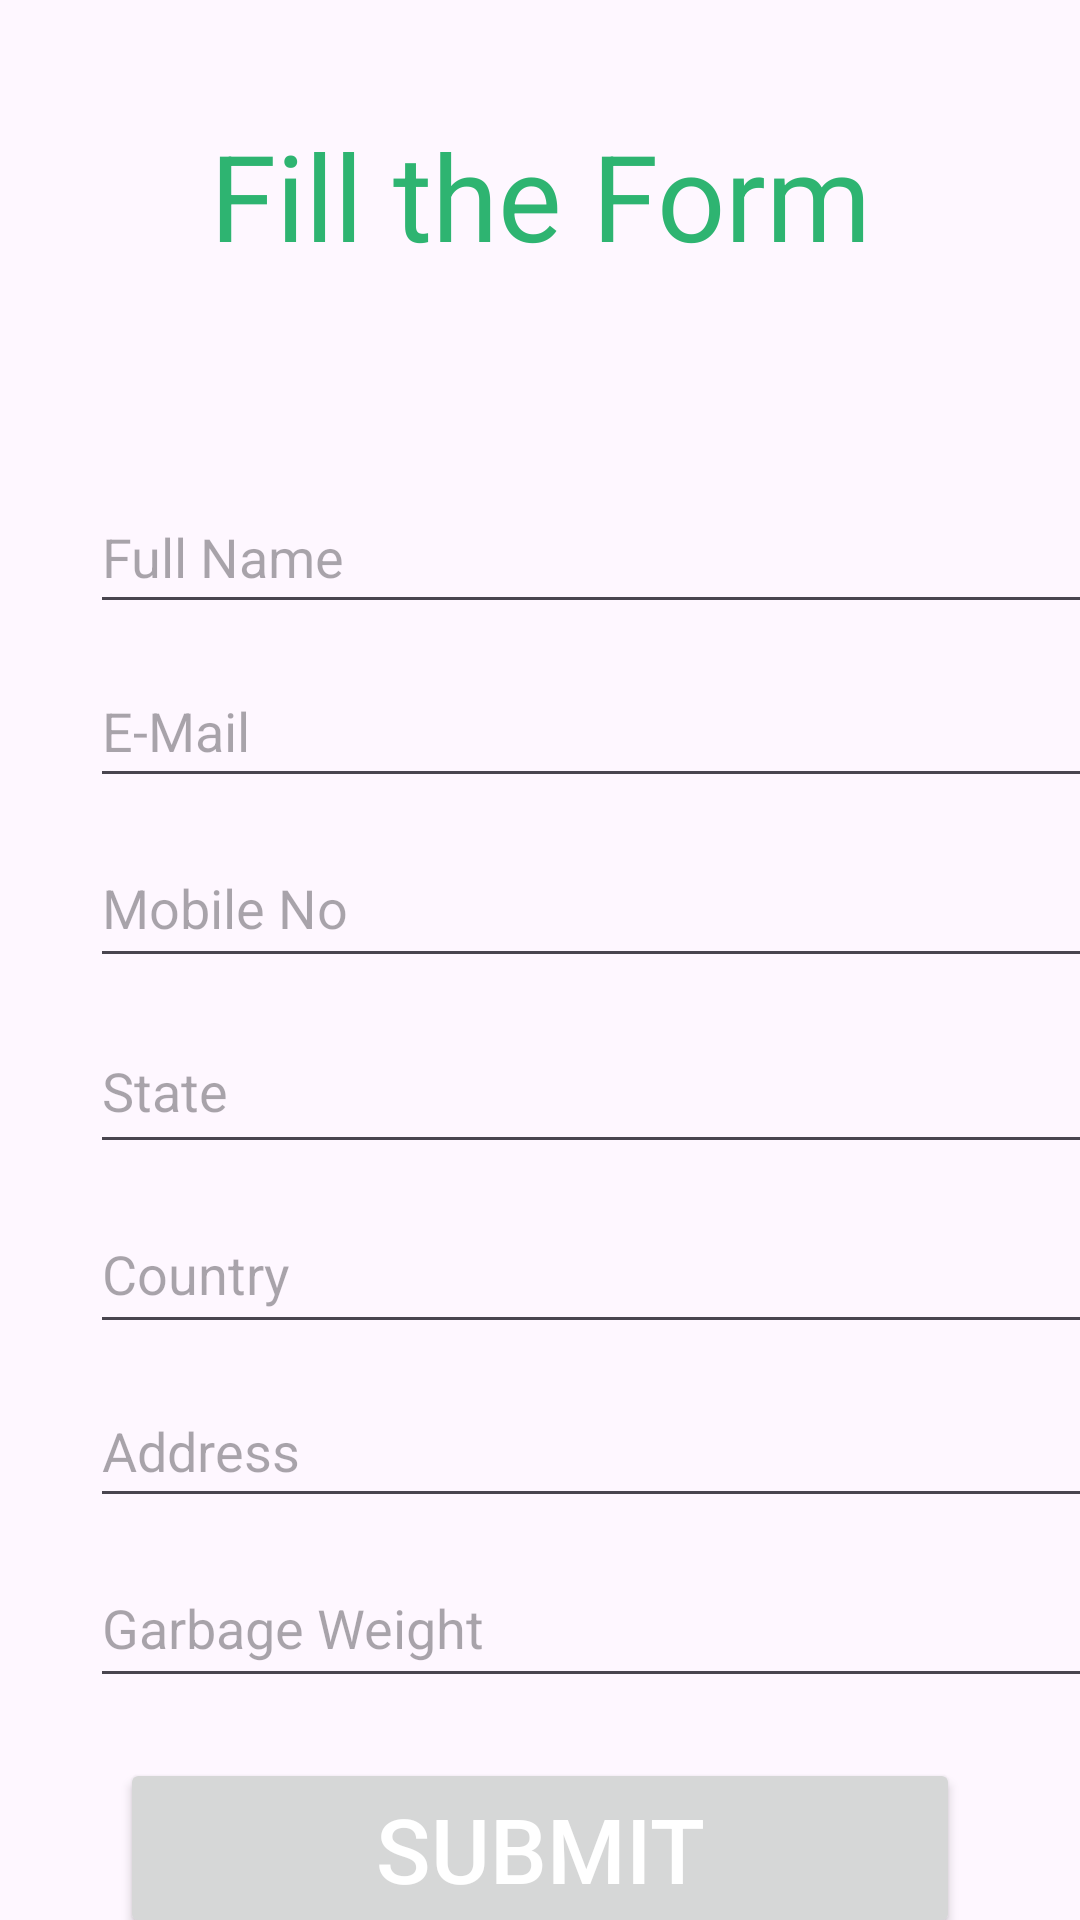

The Android layout XML behind this screen, and the referenced resources:
<!-- AndroidManifest.xml: application theme Theme.Garbage_Collector -->
<!-- res/layout/activity_formfill.xml -->
<?xml version="1.0" encoding="utf-8"?>
<LinearLayout xmlns:android="http://schemas.android.com/apk/res/android"
    xmlns:tools="http://schemas.android.com/tools"
    android:id="@+id/main"
    android:layout_width="match_parent"
    android:layout_height="match_parent"
    tools:context=".formfill"
    android:orientation="vertical">

    <TextView
        android:layout_width="363dp"
        android:layout_height="90dp"
        android:layout_gravity="center"
        android:gravity="center"
        android:text="@string/fill_the_form"
        android:textColor="#2EB471"
        android:textSize="40sp"
        tools:ignore="MissingConstraints"
        android:layout_marginTop="20dp"/>

    <LinearLayout
        android:layout_width="match_parent"
        android:layout_height="664dp"
        android:orientation="vertical">

        <EditText
            android:id="@+id/editTextText"
            android:layout_width="362dp"
            android:layout_height="48dp"
            android:layout_marginStart="30dp"
            android:layout_marginTop="50dp"
            android:layout_marginEnd="30dp"
            android:autofillHints="Full Name"
            android:ems="10"
            android:hint="@string/full_name"
            android:inputType="text"
            tools:ignore="MissingConstraints" />

        <View
            android:layout_width="match_parent"
            android:layout_height="10dp" />

        <EditText
            android:id="@+id/editTextText2"
            android:layout_width="358dp"
            android:layout_height="48dp"
            android:layout_marginStart="30dp"
            android:autofillHints="E-Mail Address"
            android:ems="10"
            android:hint="@string/e_mail"
            android:inputType="text"
            tools:ignore="MissingConstraints"
            tools:layout_editor_absoluteY="217dp" />

        <View
            android:layout_width="match_parent"
            android:layout_height="10dp" />


        <EditText
            android:id="@+id/editTextNumber"
            android:layout_width="353dp"
            android:layout_height="50dp"
            android:layout_marginStart="30dp"
            android:ems="10"
            android:hint="@string/mobile_no"
            android:inputType="number"
            tools:ignore="Autofill,MissingConstraints"
            tools:layout_editor_absoluteX="22dp"
            tools:layout_editor_absoluteY="297dp" />

        <View
            android:layout_width="match_parent"
            android:layout_height="10dp" />


        <EditText
            android:id="@+id/editTextText4"
            android:layout_width="358dp"
            android:layout_height="52dp"
            android:layout_marginStart="30dp"
            android:ems="10"
            android:hint="@string/state"
            android:inputType="text"
            tools:ignore="Autofill,MissingConstraints"
            tools:layout_editor_absoluteX="22dp"
            tools:layout_editor_absoluteY="378dp" />

        <View
            android:layout_width="match_parent"
            android:layout_height="10dp" />


        <EditText
            android:id="@+id/editTextText5"
            android:layout_width="359dp"
            android:layout_height="50dp"
            android:layout_marginStart="30dp"
            android:ems="10"
            android:hint="@string/country"
            android:inputType="text"
            tools:ignore="Autofill,MissingConstraints"
            tools:layout_editor_absoluteX="25dp"
            tools:layout_editor_absoluteY="458dp" />

        <View
            android:layout_width="match_parent"
            android:layout_height="10dp" />


        <EditText
            android:id="@+id/editTextText6"
            android:layout_width="355dp"
            android:layout_height="48dp"
            android:layout_marginStart="30dp"
            android:ems="10"
            android:hint="@string/address"
            android:inputType="text"
            tools:ignore="Autofill,MissingConstraints"
            tools:layout_editor_absoluteX="25dp"
            tools:layout_editor_absoluteY="531dp" />

        <View
            android:layout_width="match_parent"
            android:layout_height="10dp" />


        <EditText
            android:id="@+id/editTextNumber2"
            android:layout_width="353dp"
            android:layout_height="50dp"
            android:layout_marginStart="30dp"
            android:ems="10"
            android:hint="@string/garbage_weight"
            android:inputType="number"
            tools:ignore="Autofill,MissingConstraints" />

        <View
            android:layout_width="match_parent"
            android:layout_height="20dp" />


        <Button
            android:id="@+id/confirm"
            android:layout_width="match_parent"
            android:layout_height="60dp"
            android:layout_marginStart="40dp"
            android:layout_marginEnd="40dp"
            android:text="@string/submit"
            android:textColor="@color/white"
            android:textSize="30sp" />
    </LinearLayout>

</LinearLayout>
<!-- resources referenced by this layout -->
<resources>
  <color name="white">#FFFFFFFF</color>
  <string name="address">Address</string>
  <string name="country">Country</string>
  <string name="e_mail">E-Mail</string>
  <string name="fill_the_form">Fill the Form</string>
  <string name="full_name">Full Name</string>
  <string name="garbage_weight">Garbage Weight</string>
  <string name="mobile_no">Mobile No</string>
  <string name="state">State</string>
  <string name="submit">SUBMIT</string>
  <style name="Theme.Garbage_Collector" parent="Base.Theme.Garbage_Collector" />
  <style name="Base.Theme.Garbage_Collector" parent="Theme.Material3.DayNight.NoActionBar">
          
          
      </style>
</resources>
